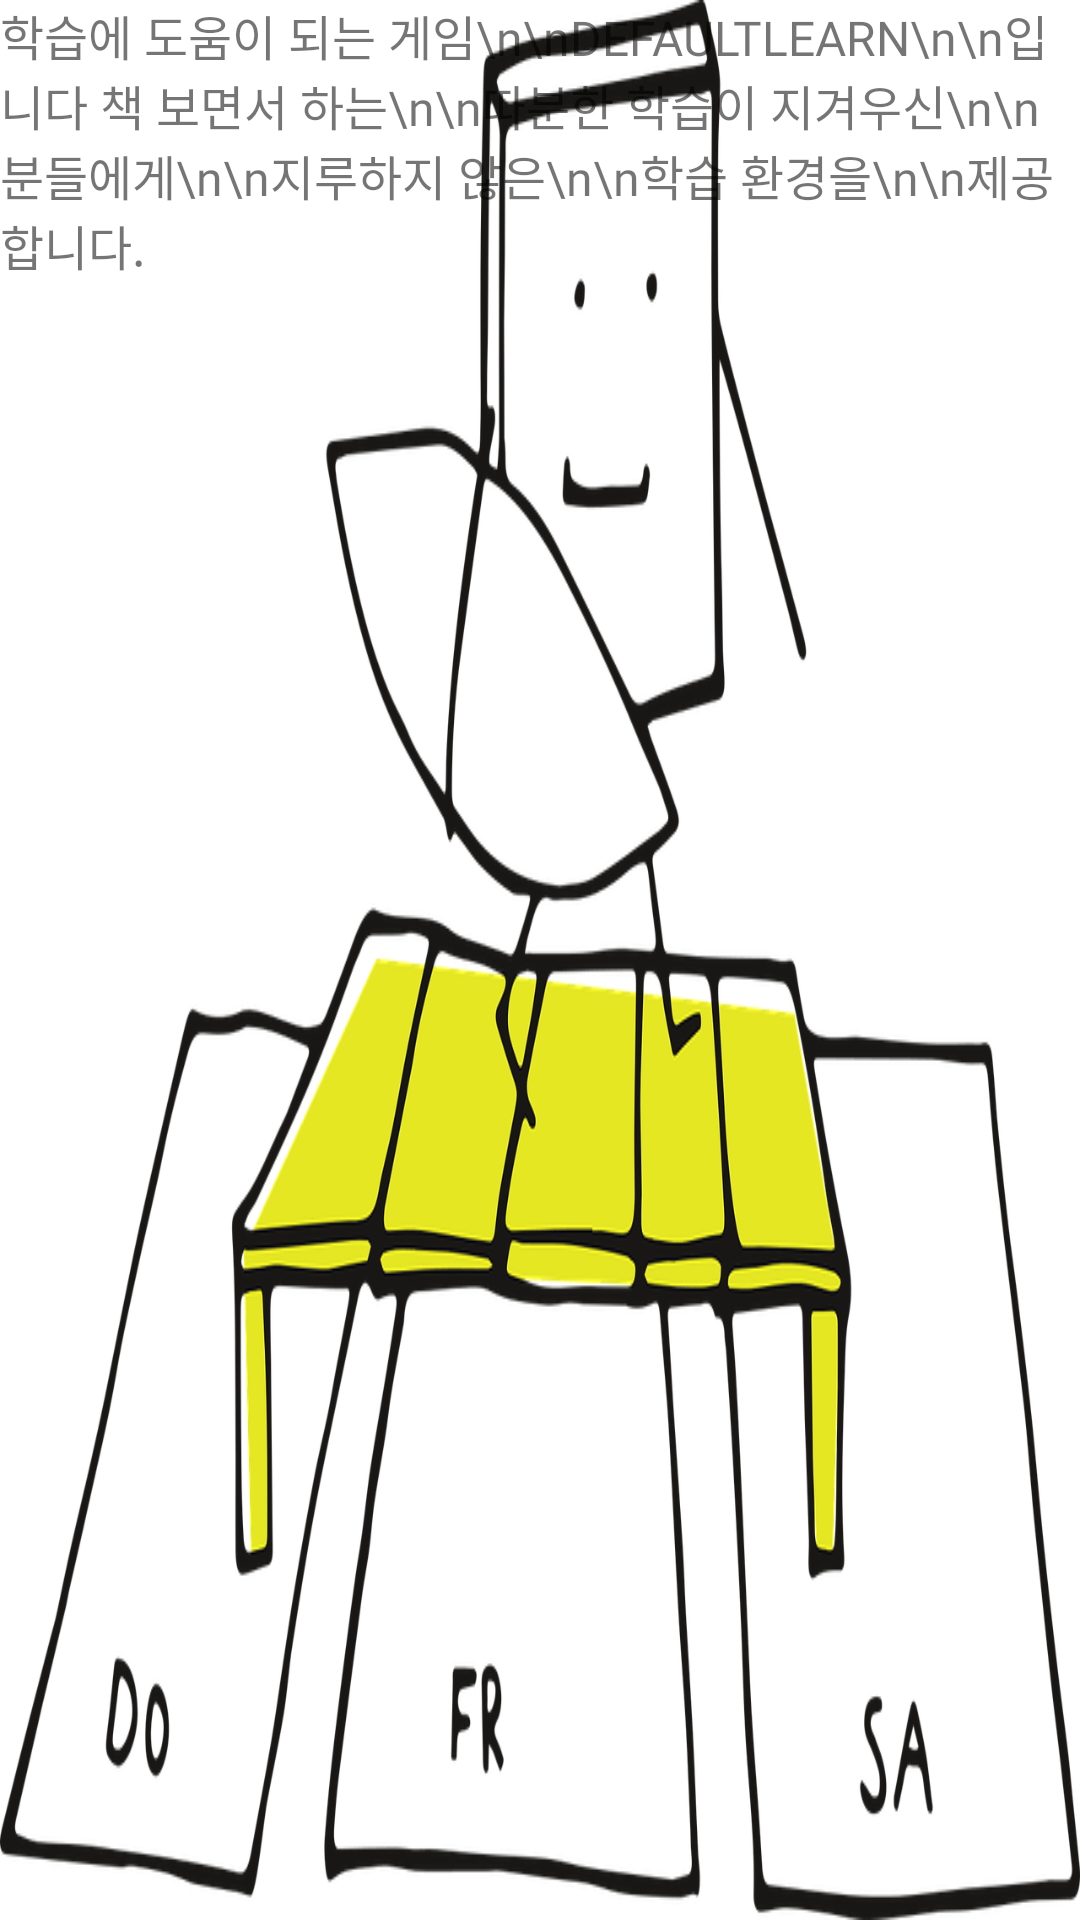

Reconstruct the res/layout file that produces this screen, plus the resources it refers to.
<!-- AndroidManifest.xml: application theme Theme.MobileTeam1 -->
<!-- res/layout/activity_help.xml -->
<?xml version="1.0" encoding="utf-8"?>
<androidx.appcompat.widget.LinearLayoutCompat xmlns:android="http://schemas.android.com/apk/res/android"
    android:layout_width="match_parent"
    android:layout_height="match_parent"
    android:orientation="vertical"
    android:background="@drawable/helpbackground"
    android:layout_margin="20dp"
    >

    <LinearLayout
        android:layout_width="wrap_content"
        android:layout_height="match_parent"
        >

        <TextView
            android:layout_width="match_parent"
            android:layout_height="wrap_content"
            android:gravity="left|top"
            android:fontFamily="@font/font1"
            android:textSize="16dp"
            android:text="학습에 도움이 되는 게임\n\nDEFAULTLEARN\n\n입니다 책 보면서 하는\n\n따분한 학습이 지겨우신\n\n분들에게\n\n지루하지 않은\n\n학습 환경을\n\n제공합니다."

            >


        </TextView>


    </LinearLayout>
</androidx.appcompat.widget.LinearLayoutCompat>
<!-- resources referenced by this layout -->
<resources>
  <!-- drawable helpbackground: png bitmap (drawable-v24, 178565 bytes) -->
  <style name="Theme.MobileTeam1" parent="Theme.MaterialComponents.DayNight.DarkActionBar">
          
          <item name="colorPrimary">@color/purple_500</item>
          <item name="colorPrimaryVariant">@color/purple_700</item>
          <item name="colorOnPrimary">@color/white</item>
          
          <item name="colorSecondary">@color/teal_200</item>
          <item name="colorSecondaryVariant">@color/teal_700</item>
          <item name="colorOnSecondary">@color/black</item>
          
          <item name="android:statusBarColor" tools:targetApi="l">?attr/colorPrimaryVariant</item>
          
      </style>
  <!-- not gathered from this repository: default colours our renderer supplied (Android Studio template values) -->
  <color name="purple_500">#FF6200EE</color>
  <color name="purple_700">#FF3700B3</color>
  <color name="teal_200">#FF03DAC5</color>
  <color name="teal_700">#FF018786</color>
  <color name="black">#FF000000</color>
  <color name="white">#FFFFFFFF</color>
</resources>
